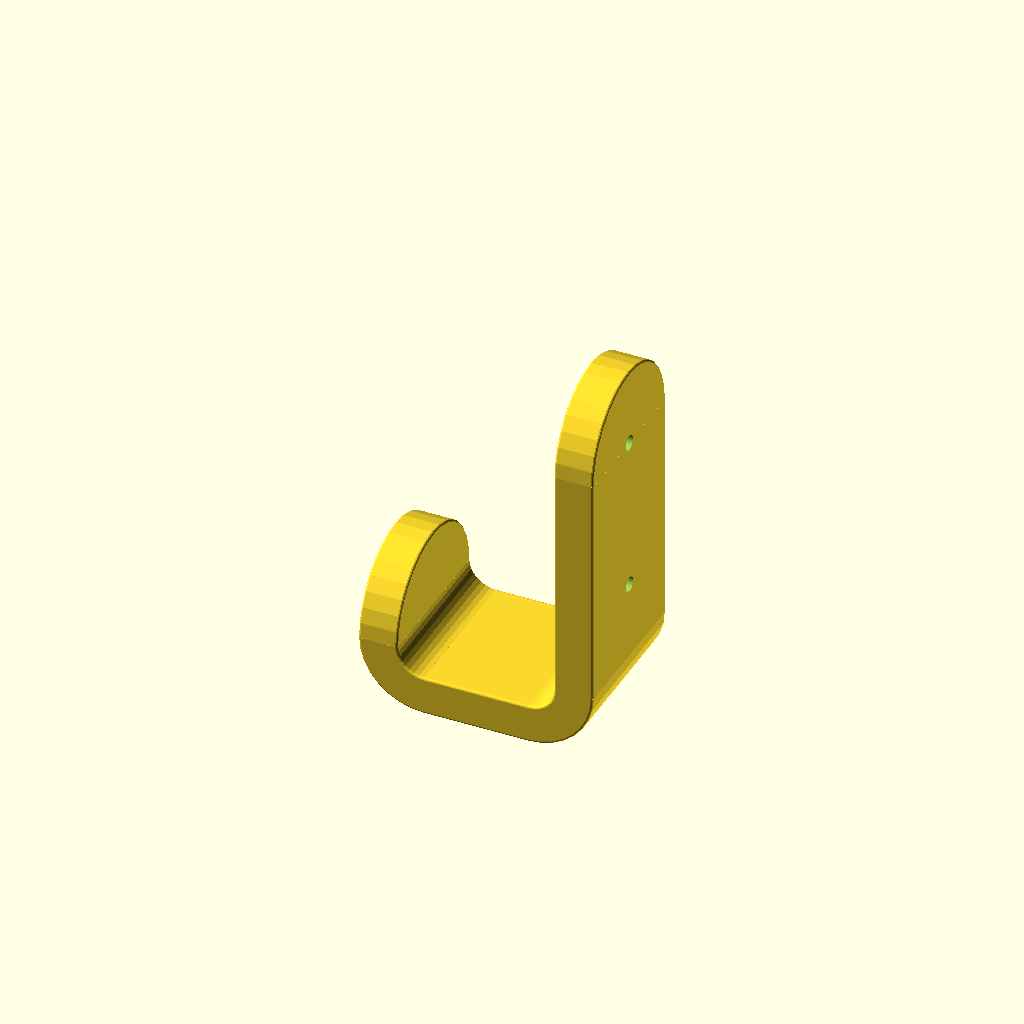
Cell 1: rendered with the file's own defaults.
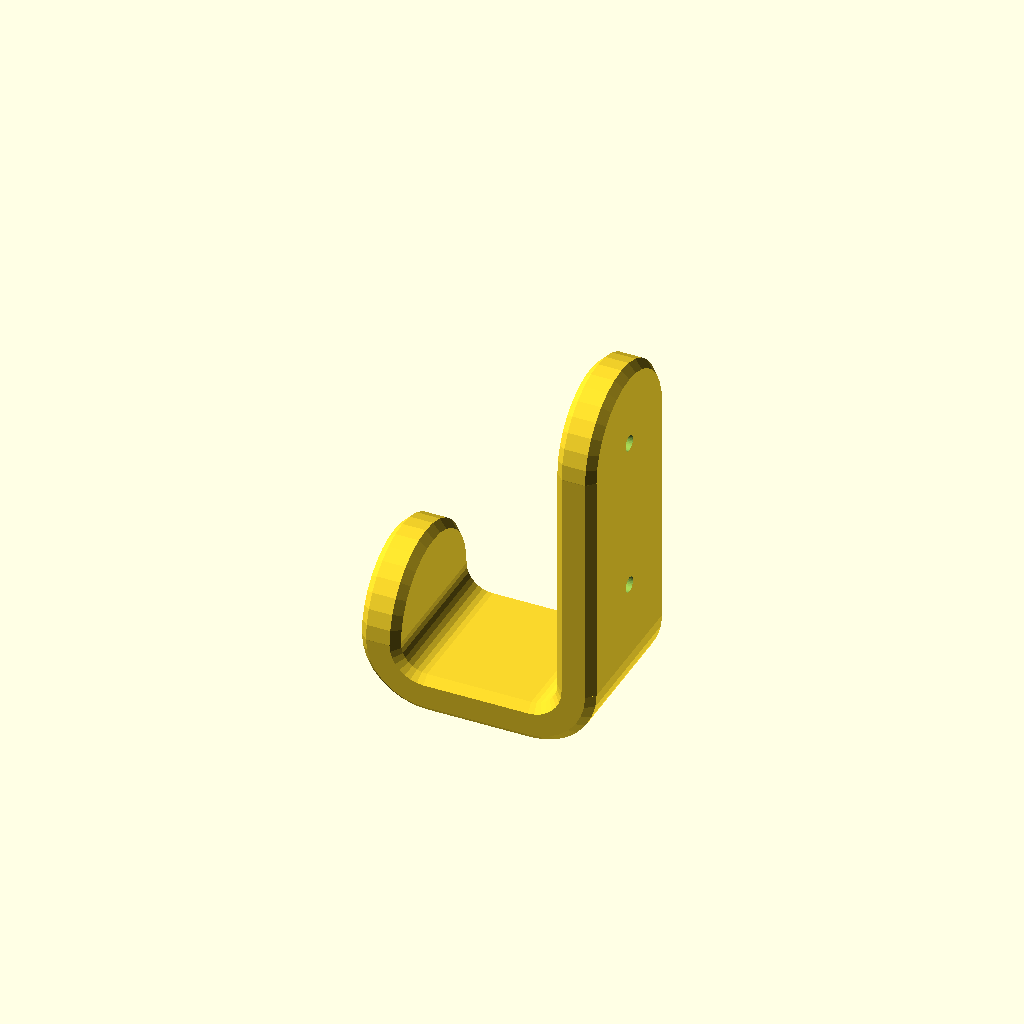
Cell 2: the same model with edge_style = "chamfer".
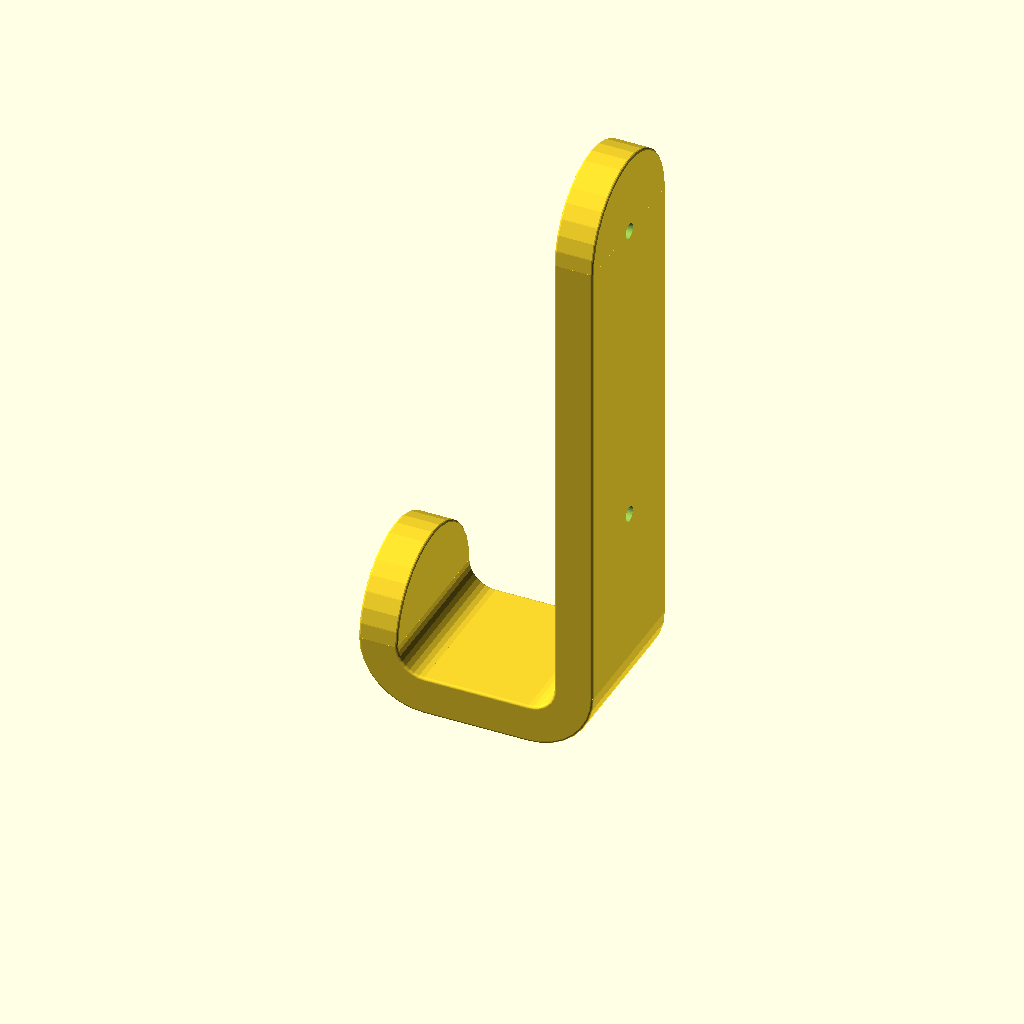
Cell 3: back_length = 180 (everything else at default).
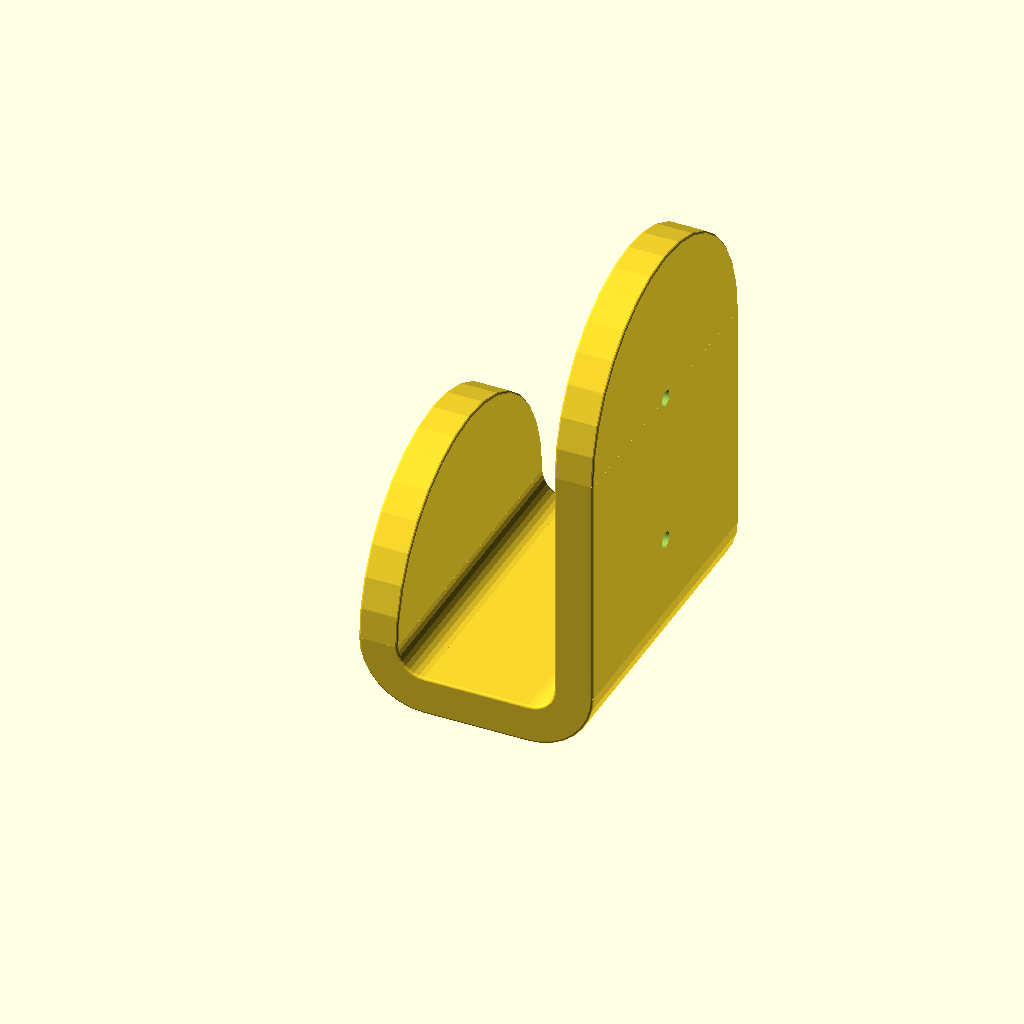
Cell 4 — width set to 120, the other parameters unchanged.
One fixed orthographic camera (rotation 55°, 0°, 25°; colour scheme Cornfield) for every cell.
OpenSCAD source file attachments/hook.scad:
// hook.scad: a screw-on wall hook.
//
// A strip bent into a J: a back plate against the wall, a bend into a
// horizontal arm, and a bend up into the lip. The two free ends are rounded
// across the strip's width. Edges are filleted or chamfered.

/* [Size] */
// Back plate length, from the bend to the start of its rounded top (mm)
back_length = 90;
// Strip width (mm)
width = 60;
// Strip thickness (mm)
thickness = 15;
// Arm length between the two bends (mm)
arm_length = 40;
// Inside radius of both bends (mm)
bend_radius = 10;

/* [Edges] */
edge_style = "fillet"; // [fillet, chamfer]
// Fillet radius (mm)
fillet = 1;
// Chamfer size (mm)
chamfer = 3;

/* [Screws] */
// Screw hole diameter (mm)
screw_diameter = 6; // [5, 6, 8, 10]
// Countersink the holes on the hook side
countersink = false;

$fn = $preview ? 32 : 64;

// The strip's cross-section: x across the thickness, y across the width.
module section() {
    if (edge_style == "chamfer") {
        c = min(chamfer, thickness / 2 - 0.01, width / 2 - 0.01);
        polygon(
            [
                [c, 0],
                [thickness - c, 0],
                [thickness, c],
                [thickness, width - c],
                [thickness - c, width],
                [c, width],
                [0, width - c],
                [0, c],
            ]
        );
    } else {
        f = min(fillet, thickness / 2 - 0.01, width / 2 - 0.01);
        translate([f, f]) offset(r=f) square([thickness - 2 * f, width - 2 * f]);
    }
}

// A straight run of strip along +z, from z = 0 to len.
module run(len) {
    linear_extrude(len) section();
}

// A rounded end across the strip's width, standing on z = 0.
module rounded_end() {
    r = width / 2;
    if (edge_style == "chamfer") {
        c = min(chamfer, thickness / 2 - 0.01);
        intersection() {
            translate([0, r, 0]) rotate([0, 90, 0]) hull() {
                        cylinder(r=r - c, h=thickness);
                        translate([0, 0, c]) cylinder(r=r, h=thickness - 2 * c);
                    }
            translate([0, 0, 0]) cube([thickness, width, r]);
        }
    } else {
        f = min(fillet, thickness / 2 - 0.01);
        intersection() {
            translate([f, r, 0]) rotate([0, 90, 0]) minkowski() {
                        cylinder(r=r - f, h=thickness - 2 * f);
                        sphere(f, $fn=16);
                    }
            cube([thickness, width, r]);
        }
    }
}

// A quarter bend of strip: the section swept 90 degrees about an axis along
// y, inside radius bend_radius.
module bend() {
    rotate([90, 0, 0]) rotate_extrude(angle=90)
            translate([bend_radius, 0]) rotate(0) mirror([0, 1]) section();
}

module screw_holes() {
    for (z = [back_length / 3, back_length])
        translate([0, width / 2, z]) rotate([0, 90, 0]) {
                translate([0, 0, -1]) cylinder(d=screw_diameter, h=thickness + 2);
                if (countersink)
                    translate([0, 0, -0.01]) cylinder(d1=screw_diameter * 1.7, d2=screw_diameter, h=thickness / 4);
            }
}

// The back plate stands at x = 0..thickness, wall side at x = thickness; the
// hook opens toward -x.
module hook() {
    r = bend_radius;
    difference() {
        union() {
            run(back_length);
            translate([0, 0, back_length]) rounded_end();
            // bend at the bottom of the back plate, into the arm
            translate([-r, 0, 0]) rotate([0, 0, 0]) mirror([0, 0, 1]) bend();
            // the arm, running toward -x
            translate([-r, 0, -r]) rotate([0, -90, 0]) translate([-thickness, 0, 0]) run(arm_length);
            // bend up into the lip
            translate([-r - arm_length, 0, 0]) rotate([0, 0, 180]) translate([0, -width, 0]) mirror([0, 0, 1]) bend();
            // the lip's rounded top
            translate([-2 * r - arm_length - thickness, 0, 0]) rounded_end();
        }
        screw_holes();
    }
    echo(str("Hook: ", back_length + width / 2 + r + thickness, " mm tall, ", arm_length + 2 * (r + thickness), " mm deep"));
}

hook();
Customizer parameters (derived from the source; name, type, default, range or options):
back_length: number, default 90
width: number, default 60
thickness: number, default 15
arm_length: number, default 40
bend_radius: number, default 10
edge_style: string, default "fillet", options "fillet", "chamfer"
fillet: number, default 1
chamfer: number, default 3
screw_diameter: number, default 6, options 5, 6, 8, 10
countersink: bool, default false
